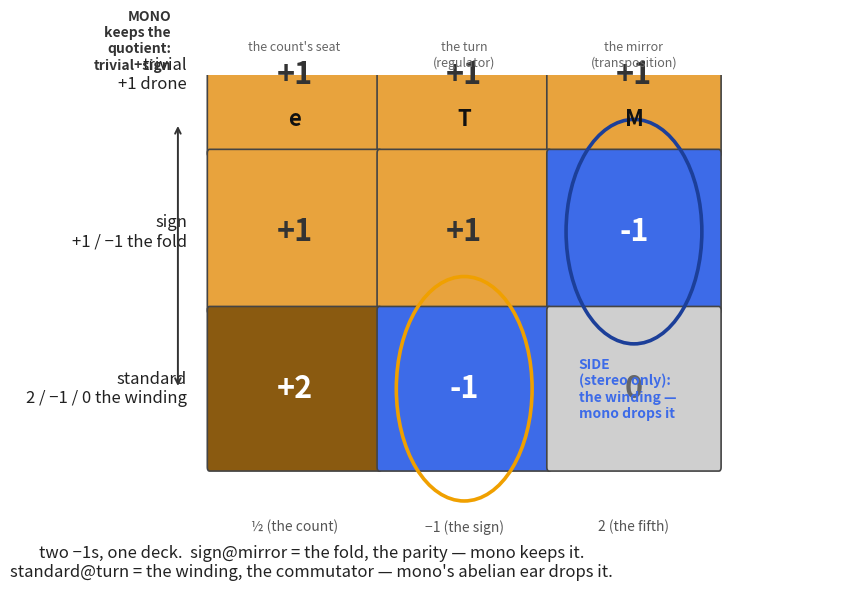

Here is the Python script that generated this plot: (Note: this script raises an exception after producing the figure.)
import matplotlib
matplotlib.use("Agg")
import matplotlib.pyplot as plt
import matplotlib.patches as mpatches

fig, ax = plt.subplots(figsize=(9, 6))
ax.axis("off")

# rows: characters; cols: classes e, T, M
rows = ["trivial\n+1 drone", "sign\n+1 / \u22121 the fold", "standard\n2 / \u22121 / 0 the winding"]
cols = ["e\nthe count's seat", "T\nthe turn\n(regulator)", "M\nthe mirror\n(transposition)"]
vals = [[1, 1, 1],
        [1, 1, -1],
        [2, -1, 0]]

cell_w, cell_h = 0.75, 0.42
x0, y0 = 0.05, 0.30

# warm/cool map: +1 amber, +2 deeper amber, -1 blue, 0 grey
def cell_color(v):
    if v == 2:  return "#8a5a10"
    if v == 1:  return "#e8a33d"
    if v == -1: return "#3d6be8"
    return "#cfcfcf"

def cell_text_color(v):
    return "white" if abs(v) == 2 else ("#333" if v == 1 else ("white" if v == -1 else "#666"))

for r in range(3):
    for c in range(3):
        v = vals[r][c]
        x = x0 + c*cell_w
        y = y0 + (2-r)*cell_h
        ax.add_patch(mpatches.FancyBboxPatch((x, y), cell_w, cell_h,
                     boxstyle="round,pad=0.01", fc=cell_color(v), ec="#444", lw=1.2))
        ax.text(x+cell_w/2, y+cell_h/2, f"{v:+d}" if v != 0 else "0",
                ha="center", va="center", fontsize=22, weight="bold",
                color=cell_text_color(v))
        # label the seats beneath the e/T/M columns
        if r == 2:
            seat = ["\u00bd (the count)", "\u22121 (the sign)", "2 (the fifth)"][c]
            ax.text(x+cell_w/2, y-0.14, seat, ha="center", va="top",
                    fontsize=10, color="#555", style="italic")

# row labels
for r, lab in enumerate(rows):
    ax.text(x0-0.10, y0 + (2-r)*cell_h + cell_h/2, lab, ha="right", va="center",
            fontsize=12, color="#222")

# column labels (class symbols) on top
for c, lab in enumerate(cols):
    ax.text(x0 + c*cell_w + cell_w/2, y0 + 2*cell_h + 0.06, lab.split("\n")[0],
            ha="center", va="bottom", fontsize=16, weight="bold", color="#111")
    ax.text(x0 + c*cell_w + cell_w/2, y0 + 2*cell_h + 0.30, "\n".join(lab.split("\n")[1:]),
            ha="center", va="top", fontsize=9, color="#666")

# circle the two -1s
# sign@M: row1 col2 ; standard@T: row2 col1
def circle(r, c, color, dx, dy):
    x = x0 + c*cell_w + cell_w/2
    y = y0 + (2-r)*cell_h + cell_h/2
    ax.add_patch(mpatches.Circle((x+dx, y+dy), 0.30, fill=False, ec=color, lw=2.6))

circle(1, 2, "#1c3f99", 0, 0)     # the parity's -1 (survives mono)
circle(2, 1, "#f0a000", 0, 0)     # the winding's -1 (mono-deaf)

# the mono/stereo split: a bracket on the left
ax.annotate("", xy=(x0-0.14, y0+0.5*cell_h), xytext=(x0-0.14, y0+2*cell_h+0.08),
            arrowprops=dict(arrowstyle="<->", lw=1.4, color="#333"))
ax.text(x0-0.17, y0+2*cell_h+0.30, "MONO\nkeeps the\nquotient:\ntrivial+sign",
        ha="right", va="center", fontsize=10, color="#333", weight="bold")
ax.text(x0+2*cell_w+0.13, y0+0.5*cell_h, "SIDE\n(stereo only):\nthe winding —\nmono drops it",
        ha="left", va="center", fontsize=10, color="#3d6be8", weight="bold")

# footer: the two -1s and the deafness
ax.text(0.5, 0.045,
        "two \u22121s, one deck.  sign@mirror = the fold, the parity \u2014 mono keeps it.\n"
        "standard@turn = the winding, the commutator \u2014 mono's abelian ear drops it.",
        ha="center", va="center", fontsize=12, color="#222")

ax.set_xlim(-0.55, 2.9)
ax.set_ylim(0, 1.35)
plt.tight_layout()
plt.savefig("assets/character-table.png", dpi=200, bbox_inches="tight", facecolor="white")
print("wrote assets/character-table.png")
